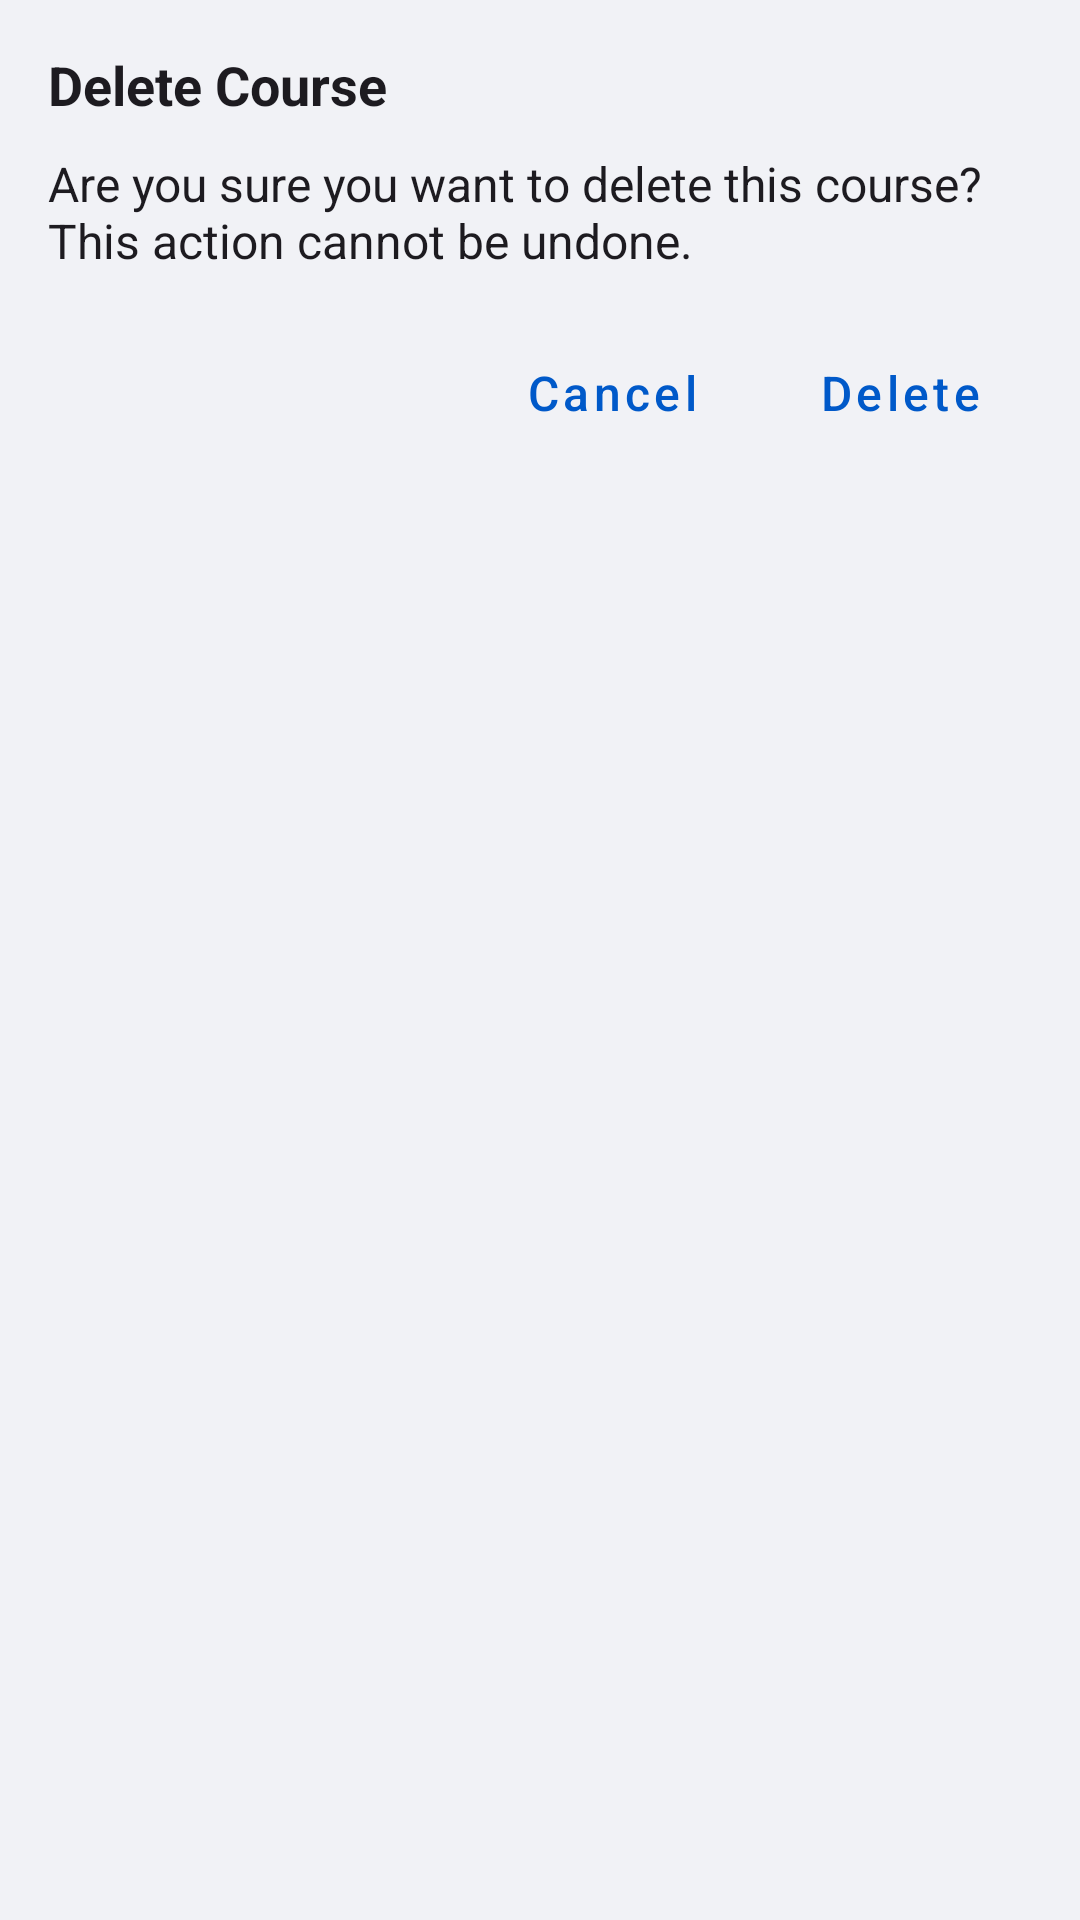

Android layout source for this screen:
<!-- AndroidManifest.xml: application theme Theme.StudentAssistant -->
<!-- res/layout/bottom_sheet_delete_course.xml -->
<LinearLayout xmlns:android="http://schemas.android.com/apk/res/android"
    android:layout_width="match_parent"
    android:layout_height="wrap_content"
    android:orientation="vertical"
    android:padding="16dp">

    <TextView
        android:layout_width="match_parent"
        android:layout_height="wrap_content"
        android:text="@string/delete_course"
        android:textAppearance="?android:textAppearanceMedium"
        android:textColor="?android:textColorPrimary"
        android:textStyle="bold" />

    <TextView
        android:layout_width="match_parent"
        android:layout_height="wrap_content"
        android:layout_marginTop="10dp"
        android:textSize="16sp"
        android:text="@string/are_you_sure_you_want_to_delete_this_course_this_action_cannot_be_undone"
        android:textAppearance="?android:textAppearanceSmall"
        android:textColor="?android:textColorPrimary" />

    <LinearLayout
        android:layout_width="match_parent"
        android:layout_height="wrap_content"
        android:layout_marginTop="16dp"
        android:gravity="end">

        <com.google.android.material.button.MaterialButton
            android:id="@+id/btn_cancel"
            style="@style/Widget.MaterialComponents.Button.TextButton"
            android:layout_width="wrap_content"
            android:layout_height="wrap_content"
            android:textAllCaps="false"
            android:textSize="16sp"
            android:text="@string/cancel" />

        <com.google.android.material.button.MaterialButton
            android:id="@+id/btn_delete"
            style="@style/Widget.MaterialComponents.Button.TextButton"
            android:layout_width="wrap_content"
            android:layout_height="wrap_content"
            android:layout_marginStart="8dp"
            android:textAllCaps="false"
            android:textSize="16sp"
            android:text="@string/delete" />

    </LinearLayout>

</LinearLayout>
<!-- resources referenced by this layout -->
<resources>
  <string name="are_you_sure_you_want_to_delete_this_course_this_action_cannot_be_undone">Are you sure you want to delete this course? This action cannot be undone.</string>
  <string name="cancel">Cancel</string>
  <string name="delete">Delete</string>
  <string name="delete_course">Delete Course</string>
  <style name="Theme.StudentAssistant" parent="Base.Theme.StudentAssistant" />
  <color name="md_theme_light_primary">#0059C9</color>
  <color name="md_theme_light_onPrimary">#FFFFFF</color>
  <color name="md_theme_light_primaryContainer">#0059C9</color>
  <color name="md_theme_light_onPrimaryContainer">#FFFFFF</color>
  <color name="md_theme_light_secondary">#D2DAF9</color>
  <color name="md_theme_light_onSecondary">#141B2D</color>
  <color name="md_theme_light_secondaryContainer">#D2DAF9</color>
  <color name="md_theme_light_onSecondaryContainer">#141B2D</color>
  <color name="md_theme_light_tertiary">#FFFFFF</color>
  <color name="md_theme_light_onTertiary">#202020</color>
  <color name="md_theme_light_tertiaryContainer">#FFFFFF</color>
  <color name="md_theme_light_onTertiaryContainer">#202020</color>
  <color name="md_theme_light_error">#BA1A1A</color>
  <color name="md_theme_light_errorContainer">#FFDAD6</color>
  <color name="md_theme_light_onError">#FFFFFF</color>
  <color name="md_theme_light_onErrorContainer">#410002</color>
  <color name="md_theme_light_background">#F1F2F6</color>
  <color name="md_theme_light_onBackground">#4C4C4D</color>
  <color name="md_theme_light_surface">#F1F2F6</color>
  <color name="md_theme_light_onSurface">#4C4C4D</color>
  <color name="md_theme_light_surfaceVariant">#FFFFFF</color>
  <color name="md_theme_light_onSurfaceVariant">#141B2D</color>
  <color name="md_theme_light_outline">#0059C9</color>
  <color name="md_theme_light_inverseOnSurface">#F2F0F4</color>
  <color name="md_theme_light_inverseSurface">#303033</color>
  <color name="md_theme_light_inversePrimary">#ADC6FF</color>
  <style name="App_EditTextStyle" parent="@android:style/Widget.EditText">
          <item name="android:background">@android:color/transparent</item>
          <item name="android:textAppearance">@style/LightCategoryTitle2</item>
          <item name="android:textColorHint">@color/md_theme_light_onSurfaceVariant</item>
          <item name="android:paddingStart">16dp</item>
          <item name="android:paddingTop">8dp</item>
          <item name="android:paddingBottom">8dp</item>
          <item name="paddingEnd">16dp</item>
          <item name="android:drawablePadding">16dp</item>
          <item name="android:gravity">center|start</item>
          <item name="android:maxLines">1</item>
          <item name="android:drawableTint">@color/md_theme_light_onSurfaceVariant</item>
      </style>
  <style name="LightCategoryTitle2">
          <item name="android:fontFamily">@font/inter_medium</item>
          <item name="android:textSize">16sp</item>
          <item name="android:textColor">@color/md_theme_light_onBackground</item>
      </style>
</resources>
